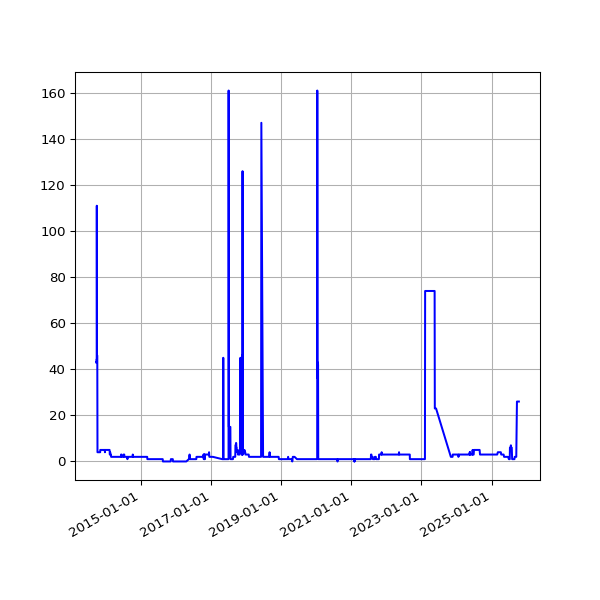

Data behind this chart, as committed beside it:
date, value
2013-09-19 02:16:07 +0100, 43
2013-09-20 02:42:51 +0100, 43
2013-09-21 02:35:34 +0100, 44
2013-09-22 02:42:30 +0100, 44
2013-09-23 14:45:25 +0100, 44
2013-09-24 02:24:38 +0100, 44
2013-09-25 02:24:18 +0100, 45
2013-09-25 11:14:19 +0100, 45
2013-09-25 15:24:36 +0100, 45
2013-09-26 02:28:48 +0100, 111
2013-09-27 03:04:57 +0100, 46
2013-09-28 02:34:11 +0100, 46
2013-09-29 02:37:28 +0100, 46
2013-09-30 02:41:33 +0100, 46
2013-10-01 02:48:10 +0100, 46
2013-10-02 02:40:18 +0100, 4
2013-10-03 02:50:49 +0100, 4
2013-10-04 02:42:18 +0100, 4
2013-10-05 02:35:24 +0100, 4
2013-10-06 02:35:14 +0100, 4
2013-10-07 02:36:02 +0100, 4
2013-10-08 02:48:25 +0100, 4
2013-10-09 02:44:15 +0100, 4
2013-10-10 02:42:47 +0100, 4
2013-10-11 02:43:24 +0100, 4
2013-10-12 02:36:46 +0100, 4
2013-10-13 02:34:49 +0100, 4
2013-10-16 02:38:31 +0100, 4
2013-10-17 02:38:11 +0100, 4
2013-10-18 03:54:04 +0100, 4
2013-10-19 04:22:37 +0100, 4
2013-10-20 03:47:14 +0100, 4
2013-10-21 03:33:15 +0100, 4
2013-10-22 03:54:27 +0100, 4
2013-10-23 04:08:12 +0100, 4
2013-10-24 03:23:20 +0100, 4
2013-10-25 03:49:11 +0100, 4
2013-10-26 02:58:11 +0100, 4
2013-10-27 04:56:02 +0000, 4
2013-10-28 03:29:04 +0000, 4
2013-10-29 03:34:38 +0000, 4
2013-10-30 03:44:23 +0000, 4
2013-10-31 04:16:06 +0000, 4
2013-11-01 19:13:36 +0000, 5
2013-11-04 10:02:58 +0000, 5
2013-11-05 03:51:50 +0000, 5
2013-11-06 03:39:36 +0000, 5
2013-11-07 03:44:18 +0000, 5
2013-11-08 03:49:56 +0000, 5
2013-11-09 04:02:57 +0000, 5
2013-11-10 03:28:18 +0000, 5
2013-11-11 03:43:31 +0000, 5
2013-11-12 04:09:49 +0000, 5
2013-11-13 04:17:11 +0000, 5
2013-11-14 03:34:20 +0000, 5
2013-11-15 03:40:17 +0000, 5
2013-11-16 03:32:06 +0000, 5
2013-11-17 03:26:32 +0000, 5
2013-11-18 03:40:30 +0000, 5
2013-11-19 03:32:58 +0000, 5
... 3,057 more rows
